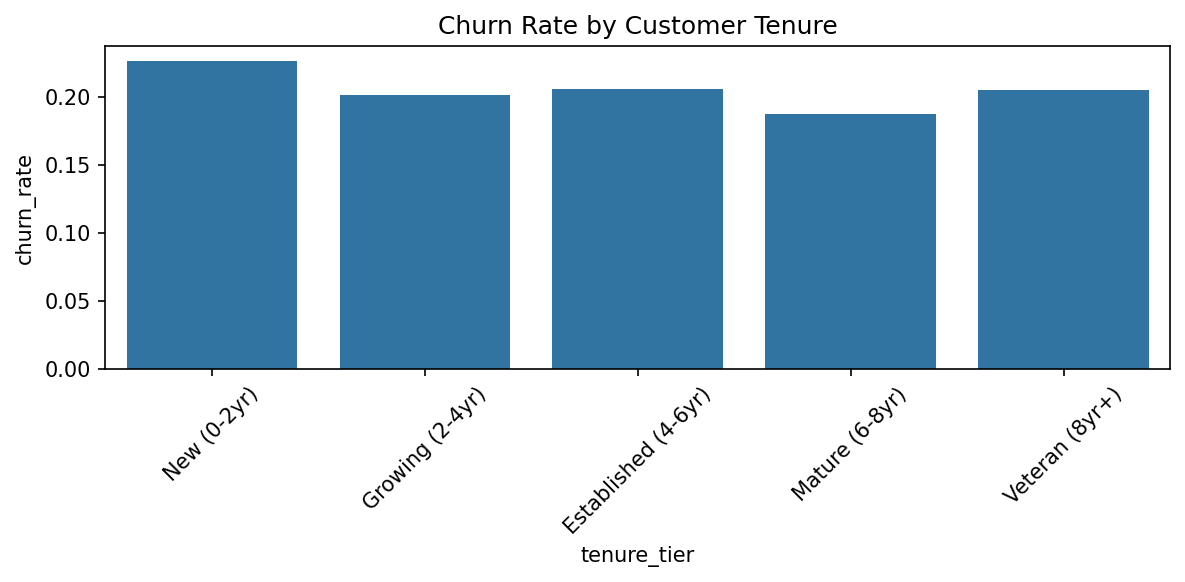

The table this chart was drawn from, first rows:
tenure_tier, churn_rate, customer_count
New (0-2yr), 0.2258, 1448
Growing (2-4yr), 0.2013, 2057
Established (4-6yr), 0.2059, 2001
Mature (6-8yr), 0.187, 1995
Veteran (8yr+), 0.2045, 2499
